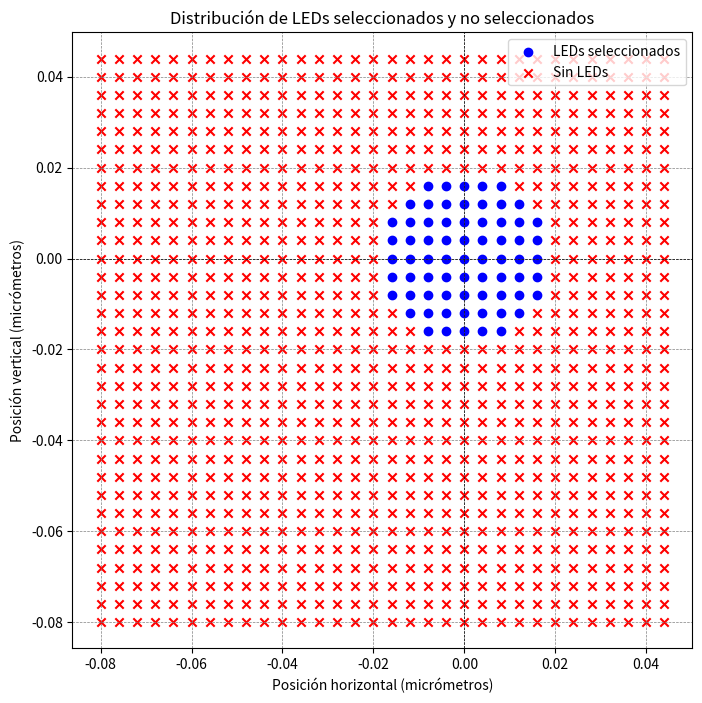

Python code for this plot:
import numpy as np
import matplotlib.pyplot as plt

# Given parameters
ds_led = 4e-3  # spacing between neighboring LEDs in micrometers
z_led = 74e-3  # distance from the LED to the object in micrometers
dia_led = 10  # diameter of # of LEDs used in the experiment
lit_cenv = 20  # LED array center vertical index
lit_cenh = 20  # LED array center horizontal index

# Generate the LED grid
vled = np.arange(0, 32) - lit_cenv

hled = np.arange(0, 32) - lit_cenh

hhled, vvled = np.meshgrid(hled, vled)

# Calculate the radius and apply the LED selection mask
rrled = np.sqrt(hhled**2 + vvled**2)
LitCoord = rrled < dia_led / 2
# Get the indices of LEDs used in the experiment
Litidx = np.where(LitCoord)
true_indices = np.where(LitCoord)
false_indices = np.where(LitCoord == False)
#print("true: ",true_indices)
#print("false: ",false_indices)

# Convert indices to positions (in micrometers)
led_positions = np.column_stack((hhled[Litidx] * ds_led, vvled[Litidx] * ds_led))
print(led_positions.shape)
no_led_positions = np.column_stack((hhled[false_indices] * ds_led, vvled[false_indices] * ds_led))
#led_positions.shape, led_positions[:5]  # Show the shape and first few positions

plt.figure(figsize=(8, 8))
# LEDs seleccionados
plt.scatter(led_positions[:, 0], led_positions[:, 1], c='blue', marker='o', label='LEDs seleccionados')

# LEDs no seleccionados
plt.scatter(no_led_positions[:, 0], no_led_positions[:, 1], c='red', marker='x', label='Sin LEDs')

# Líneas de referencia
plt.axhline(0, color='black', linewidth=0.5, linestyle='--')
plt.axvline(0, color='black', linewidth=0.5, linestyle='--')

# Configuración del gráfico
plt.title('Distribución de LEDs seleccionados y no seleccionados')
plt.xlabel('Posición horizontal (micrómetros)')
plt.ylabel('Posición vertical (micrómetros)')
plt.grid(color='gray', linestyle='--', linewidth=0.5)
plt.legend()
plt.axis('equal')
plt.show()
#print(led_positions)
